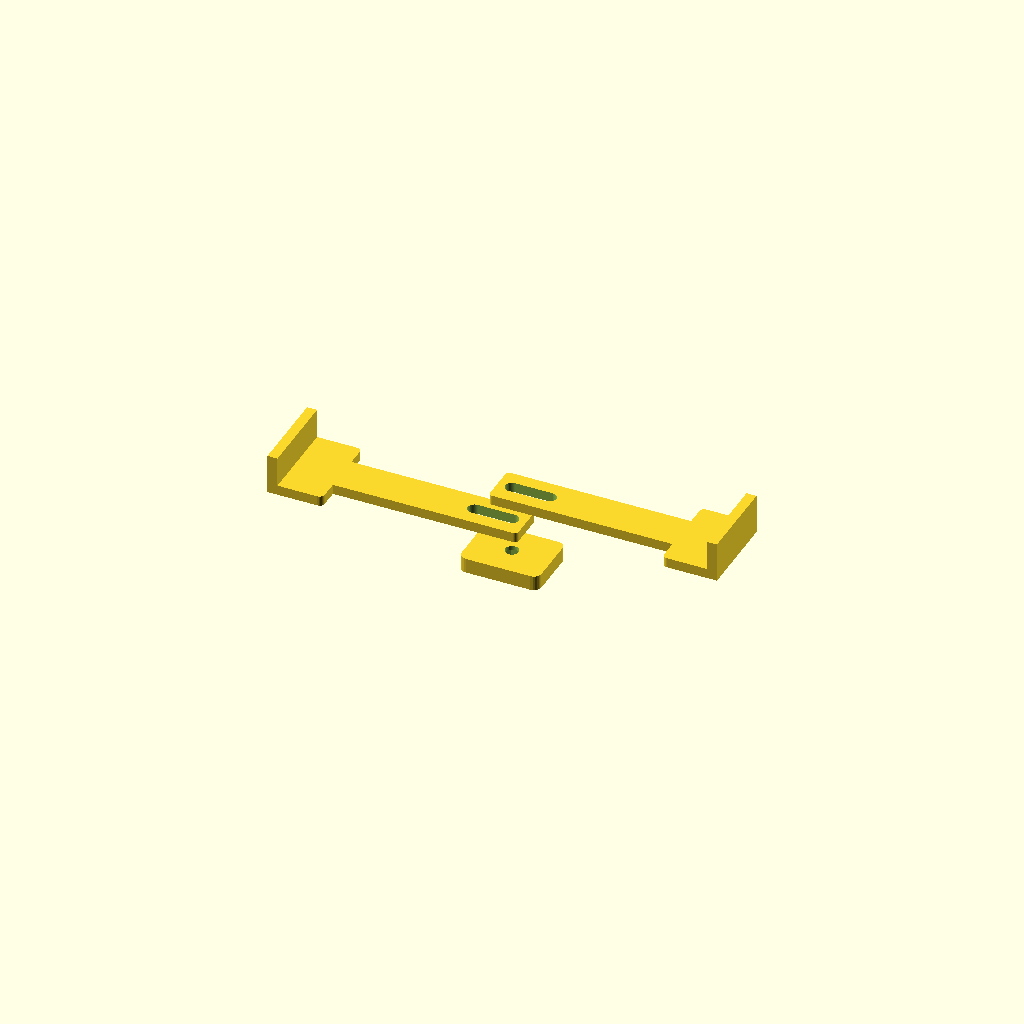
Cell 1: the model at its default parameters.
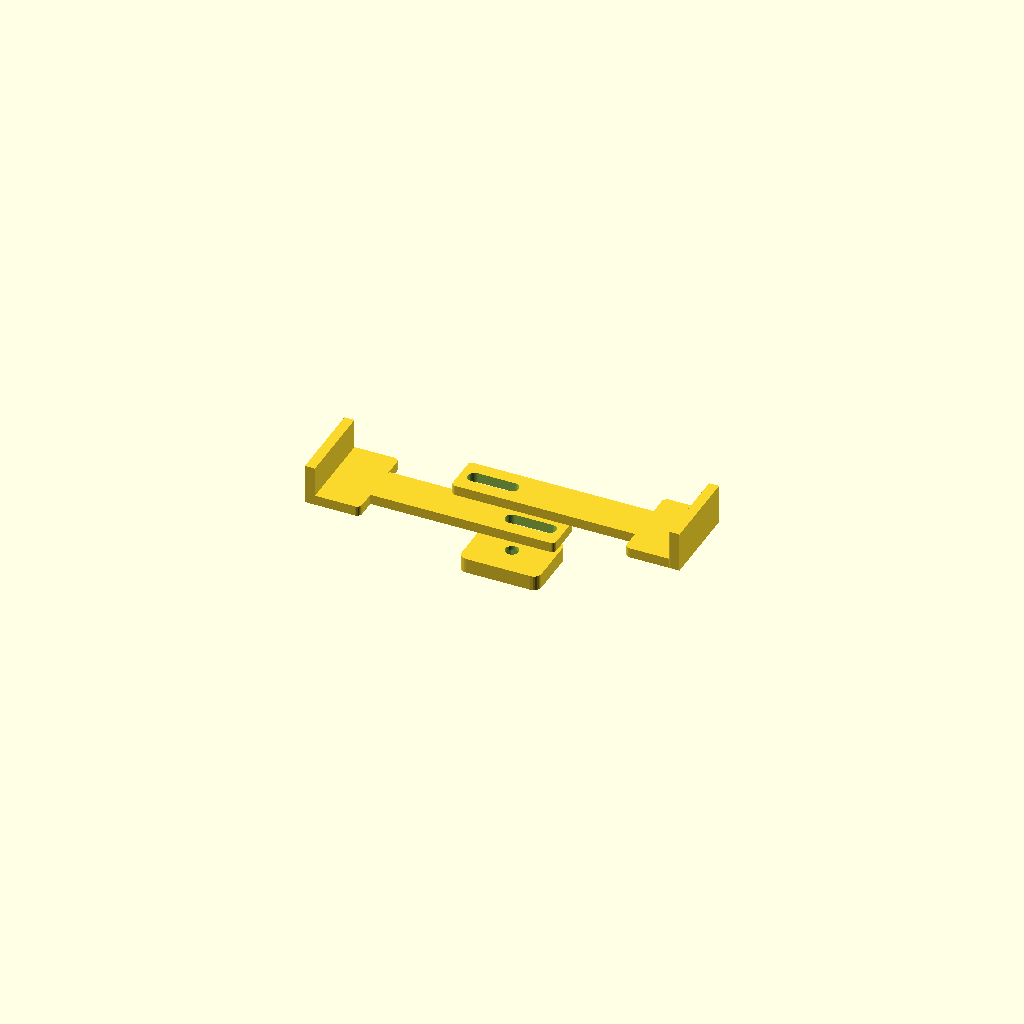
Cell 2: position_apercu = "ferme" (everything else at default).
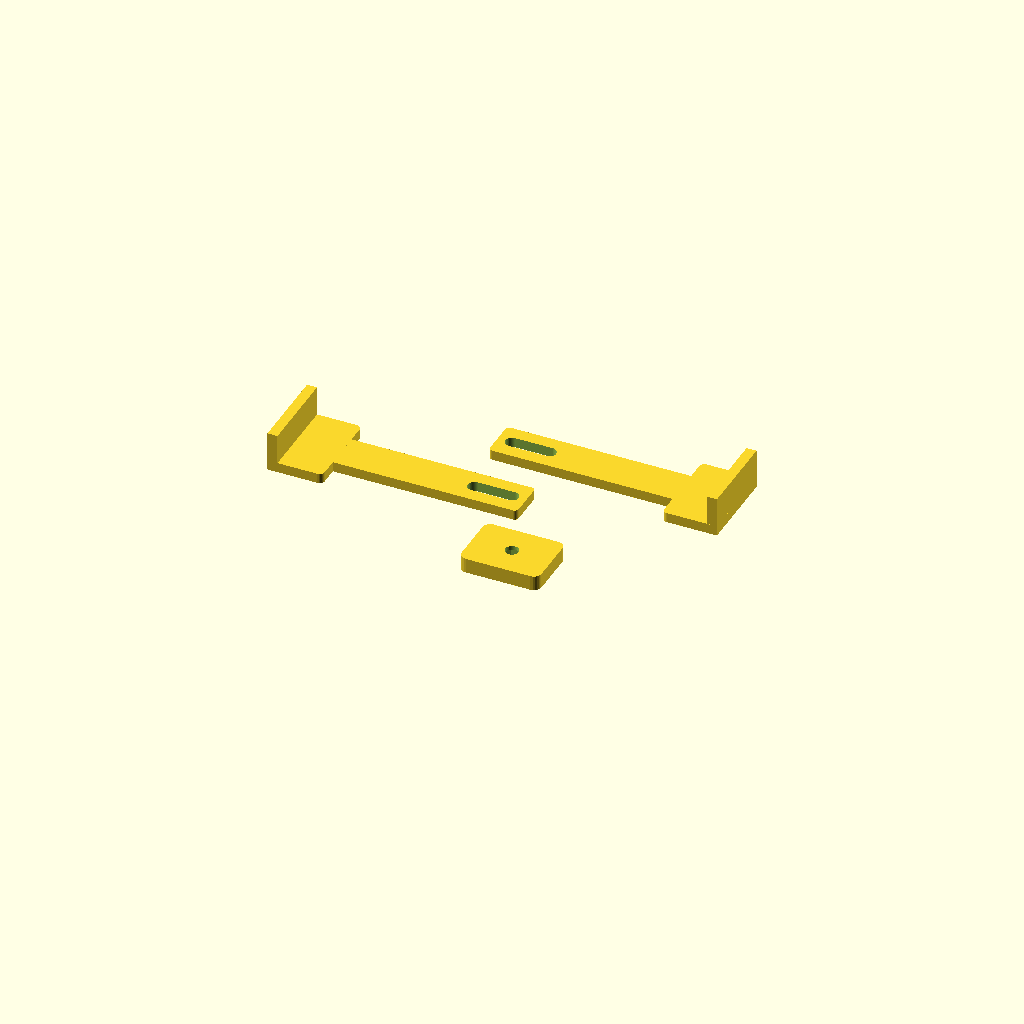
Cell 3: explosion = 20 (everything else at default).
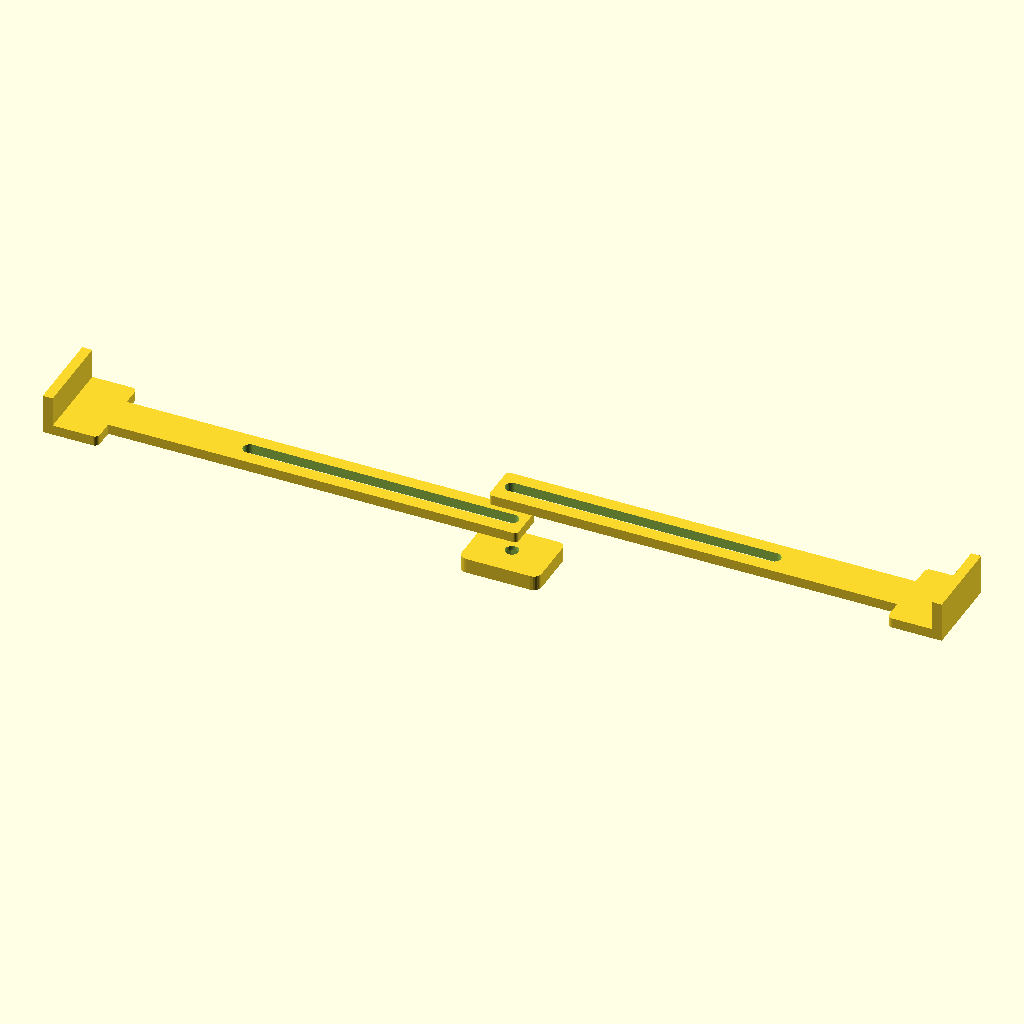
Cell 4: ecart_max = 360 (everything else at default).
All cells are drawn from one camera (rotation 55°, 0°, 25°, orthographic, colour scheme Cornfield), so only the parameter changes between them.
Source of the model, cad/etrier_ventilateurs_radiateur.scad:
// =====================================================================
//  Étrier réglable pour scotcher 2 ventilateurs sur un radiateur
// =====================================================================
//
//  Principe :
//    - Un socle central fixe.
//    - Deux bras plats coulissants (droite / gauche), chacun terminé
//      par une patte en L sur laquelle on colle le scotch double-face
//      contre le ventilateur.
//    - Chaque bras a un trou oblong (une "course" de 7.5 mm) traversé
//      par UNE vis centrale M5 commune aux deux bras, empilés l'un sur
//      l'autre au-dessus du socle.
//    - On règle l'écartement des deux pattes à la main (de ecart_max,
//      position ouverte, à ecart_min, position resserrée), puis on
//      serre la vis centrale : elle plaque les deux bras l'un contre
//      l'autre et contre le socle, et les bloque par friction, comme
//      la vis de blocage d'une jambe de force / d'un support de carte
//      graphique.
//
//  Impression (3 pièces) :
//    - 1x socle()  -> piece = "socle"
//    - 2x bras()   -> piece = "bras"  (imprimer 2 fois LA MÊME pièce ;
//      pour le bras gauche, prendre la 2e pièce imprimée et la tourner
//      de 180° autour de l'axe vertical avant montage : la pièce est
//      symétrique, inutile de la mettre en miroir dans le slicer)
//
//  Visserie : 1 vis M5 (tête bombée ou fraisée) + 1 écrou M5,
//    longueur de vis conseillée >= hauteur_socle + 2*epaisseur_bras + 8mm
//    (avec les valeurs par défaut : 6 + 2*4 + 8 = 22 -> prendre du M5x25).
//    Glisser une rondelle large (diamètre >= 23mm, cf. diam_rondelle)
//    sous la tête de vis pour qu'elle plaque bien sur toute la longueur
//    du trou oblong, quelle que soit la position choisie.
//
//  Toutes les cotes sont paramétriques : ajuste ecart_max / ecart_min
//  et les dimensions des pattes à ton radiateur / tes ventilateurs.
// =====================================================================

/* [Rendu] */
piece = "assemblage"; // ["assemblage","socle","bras"]
position_apercu = "ouvert"; // ["ouvert","ferme"] (utilisé seulement si piece = "assemblage")
explosion = 10; // ecart (mm) entre socle/bras en vue eclatee, pour que le CAO
                // les reconnaisse comme 3 corps separes et non une piece collee.
                // Mettre 0 pour voir l'assemblage reellement au contact.

/* [Ecartement exterieur des pattes (mm)] */
ecart_max = 180; // position ouverte
ecart_min = 150; // position resserree (vers le centre)

/* [Bras coulissant] */
epaisseur_bras = 4;
largeur_bras   = 16;

/* [Patte de fixation (semelle collee au scotch double-face)] */
largeur_patte   = 34;
longueur_patte  = 22;
epaisseur_patte = 4;
hauteur_rebord  = 16;  // rebord en L, prend appui sur le bord du radiateur/ventilo
rayon_arrondi   = 2;

/* [Socle central] */
longueur_socle       = 32;
hauteur_socle        = 6;
rayon_arrondi_socle  = 3;

/* [Visserie M5] */
diam_vis          = 5.4;  // passage de la tige (M5 + jeu)
entredeplats_ecrou = 8.3; // ecrou M5 (8mm) + jeu
haut_ecrou        = 4.5;  // hauteur de l'empreinte hexagonale
diam_rondelle     = 23;   // diametre mini de rondelle conseille (info),
                           // doit rester > travel + diam_vis pour toujours
                           // recouvrir le trou oblong, quelle que soit la position
jeu               = 0.3;

$fn = 48;

// ---- Valeurs calculees ----
travel        = (ecart_max - ecart_min) / 2; // course de chaque bras
longueur_bras = ecart_max / 2;               // du centre a l'extremite de la patte, position ouverte
largeur_socle = largeur_bras + 8;

echo(str("Course par bras : ", travel, " mm"));
echo(str("Vis M5 conseillee : longueur >= ", hauteur_socle + 2*epaisseur_bras + 8, " mm"));

// =====================================================================
//  Modules utilitaires
// =====================================================================
module boite_arrondie(l, w, h, r) {
    hull() {
        for (x = [r, l - r], y = [r, w - r])
            translate([x, y, 0]) cylinder(r = r, h = h, $fn = 24);
    }
}

module ecrou_hexa(entredeplats, h) {
    // cylindre a 6 faces : le parametre d de cylinder() est le diametre
    // circonscrit (pointe a pointe), a deduire de l'entre-plats
    cylinder(d = entredeplats / cos(30), h = h, $fn = 6);
}

// =====================================================================
//  Socle central (1x a imprimer)
// =====================================================================
module socle() {
    difference() {
        translate([-longueur_socle/2, -largeur_socle/2, 0])
            boite_arrondie(longueur_socle, largeur_socle, hauteur_socle, rayon_arrondi_socle);

        // passage de la vis, sur toute la hauteur du socle
        translate([0, 0, -1])
            cylinder(d = diam_vis, h = hauteur_socle + 2);

        // empreinte hexagonale de l'ecrou, debouchante sous le socle
        translate([0, 0, -0.5])
            ecrou_hexa(entredeplats_ecrou, haut_ecrou + 0.5);
    }
}

// =====================================================================
//  Bras coulissant + patte (imprimer 2x la meme piece)
//  Repere local : x=0 -> debut de la course de la vis (cote centre)
//                 x=longueur_bras -> extremite de la patte
// =====================================================================
module bras() {
    marge = diam_vis/2 + 3;

    union() {
        // barre plate coulissante
        translate([-marge, -largeur_bras/2, 0])
            boite_arrondie(marge + longueur_bras, largeur_bras, epaisseur_bras, 1.5);

        // patte terminale : semelle + rebord en L
        translate([longueur_bras - longueur_patte, -largeur_patte/2, 0]) {
            boite_arrondie(longueur_patte, largeur_patte, epaisseur_patte, rayon_arrondi);
            translate([longueur_patte - epaisseur_patte, 0, 0])
                cube([epaisseur_patte, largeur_patte, hauteur_rebord]);
        }
    }
}

module bras_perce() {
    difference() {
        bras();
        // trou oblong (course = travel) pour la vis centrale commune
        translate([0, 0, -1])
            hull() {
                cylinder(d = diam_vis, h = epaisseur_bras + 2);
                translate([travel, 0, 0]) cylinder(d = diam_vis, h = epaisseur_bras + 2);
            }
    }
}

// =====================================================================
//  Assemblage (vue eclatee : socle / bras gauche / bras droit sont
//  ecartes de "explosion" mm entre eux pour rester 3 corps distincts
//  a l'export/dans le CAO, au lieu d'une seule piece collee. Mettre
//  explosion = 0 pour verifier l'assemblage reellement au contact.
//  Ne pas imprimer tel quel : exporter separement piece="socle" et
//  piece="bras" (x2).
// =====================================================================
module assemblage(position) {
    dx = (position == "ouvert") ? 0 : -travel;

    z_gauche = hauteur_socle + explosion;
    z_droit  = z_gauche + epaisseur_bras + explosion;

    socle();

    // bras gauche (symetrique)
    mirror([1, 0, 0])
        translate([dx, 0, z_gauche])
            bras_perce();

    // bras droit (au-dessus)
    translate([dx, 0, z_droit])
        bras_perce();
}

// =====================================================================
//  Selection de la piece a afficher / exporter
// =====================================================================
if (piece == "assemblage") {
    assemblage(position_apercu);
} else if (piece == "socle") {
    socle();
} else if (piece == "bras") {
    bras_perce();
}
Parameter table extracted from the source (name, type, default, range or options):
piece: string, default "assemblage", options "assemblage", "socle", "bras"
position_apercu: string, default "ouvert", options "ouvert", "ferme"
explosion: number, default 10
ecart_max: number, default 180
ecart_min: number, default 150
epaisseur_bras: number, default 4
largeur_bras: number, default 16
largeur_patte: number, default 34
longueur_patte: number, default 22
epaisseur_patte: number, default 4
hauteur_rebord: number, default 16
rayon_arrondi: number, default 2
longueur_socle: number, default 32
hauteur_socle: number, default 6
rayon_arrondi_socle: number, default 3
diam_vis: number, default 5.4
entredeplats_ecrou: number, default 8.3
haut_ecrou: number, default 4.5
diam_rondelle: number, default 23
jeu: number, default 0.3
